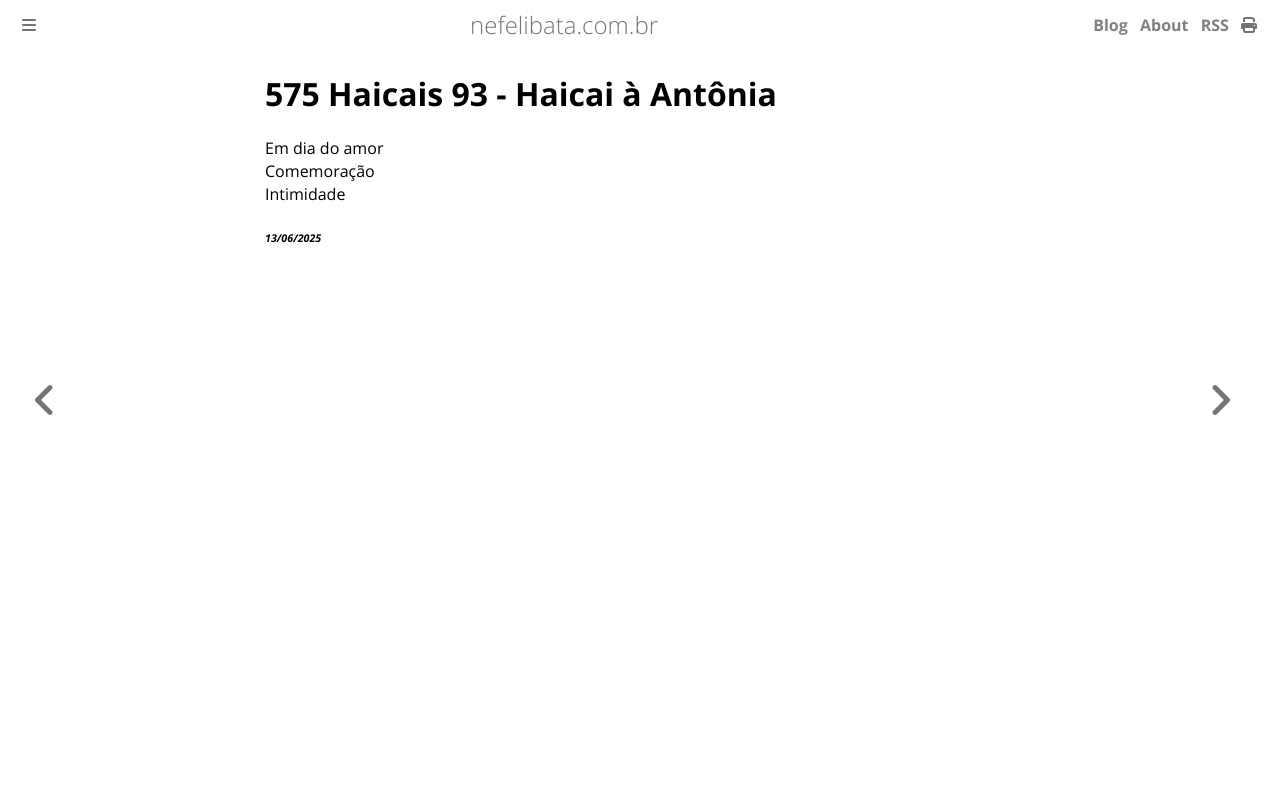

repository: ameopoema/nefelibata · page: 2025-06-13-Haicai_à_Antônia.html · generator: mdbook

# 575 Haicais 93 - Haicai à Antônia  
Em dia do amor  
Comemoração   
Intimidade  


###### *13/06/2025*  
&nbsp;<br>
&nbsp;<br>
&nbsp;<br>
&nbsp;<br>
&nbsp;<br>
